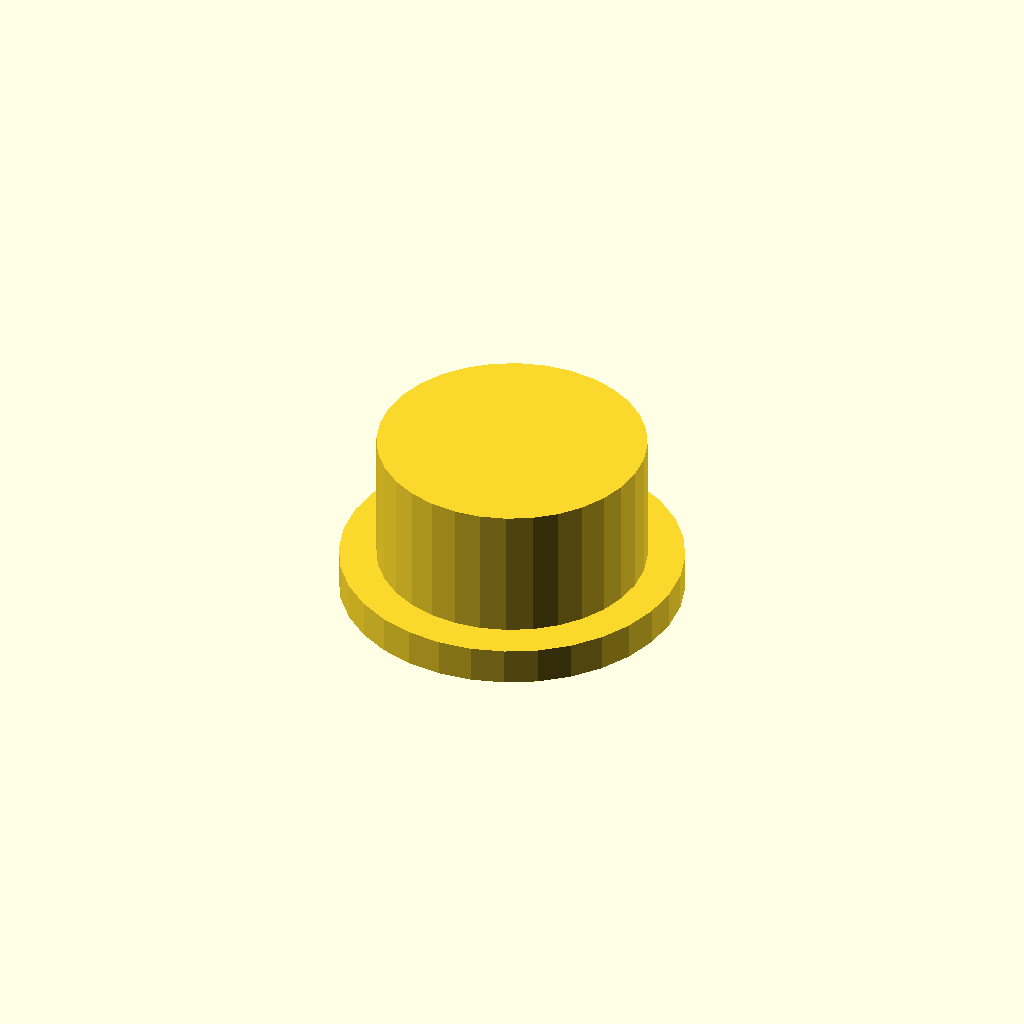
Cell 1: the model at its default parameters.
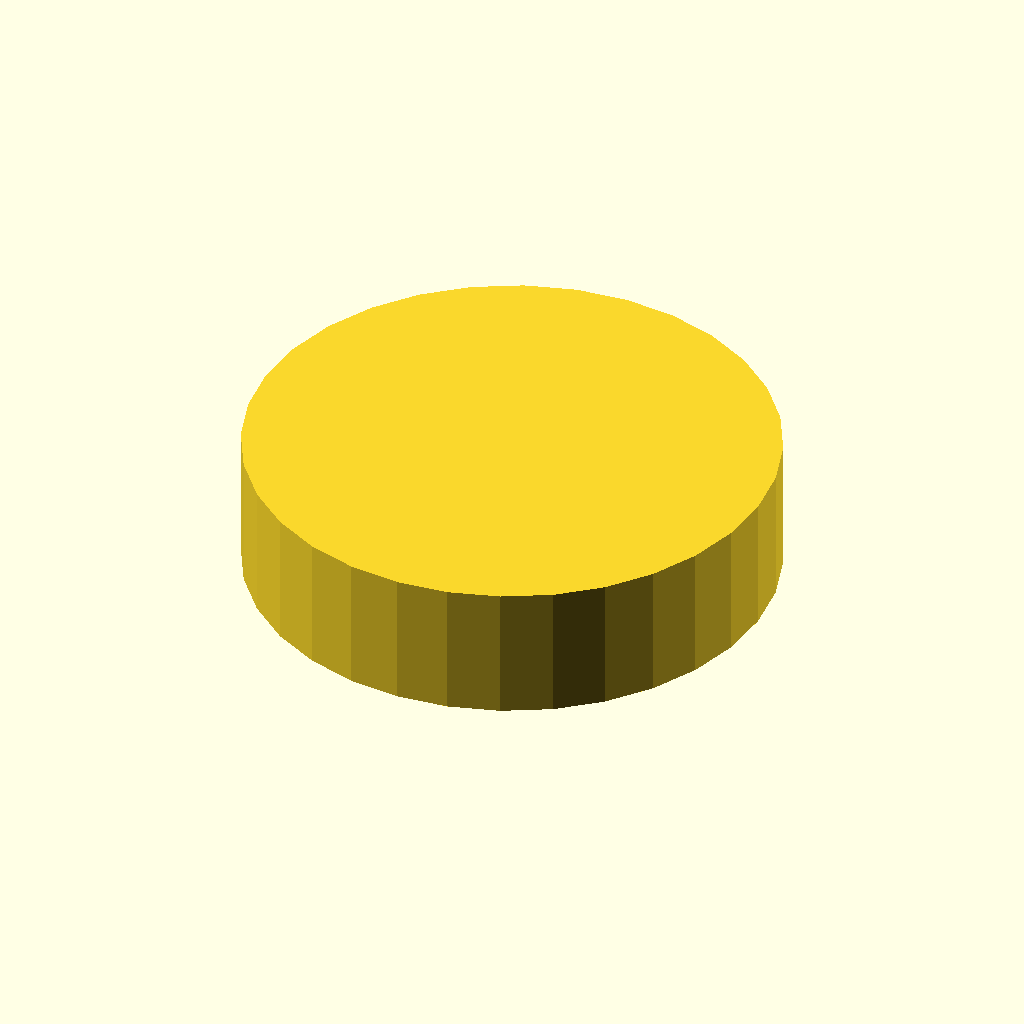
Cell 2: outer_d = 72 (everything else at default).
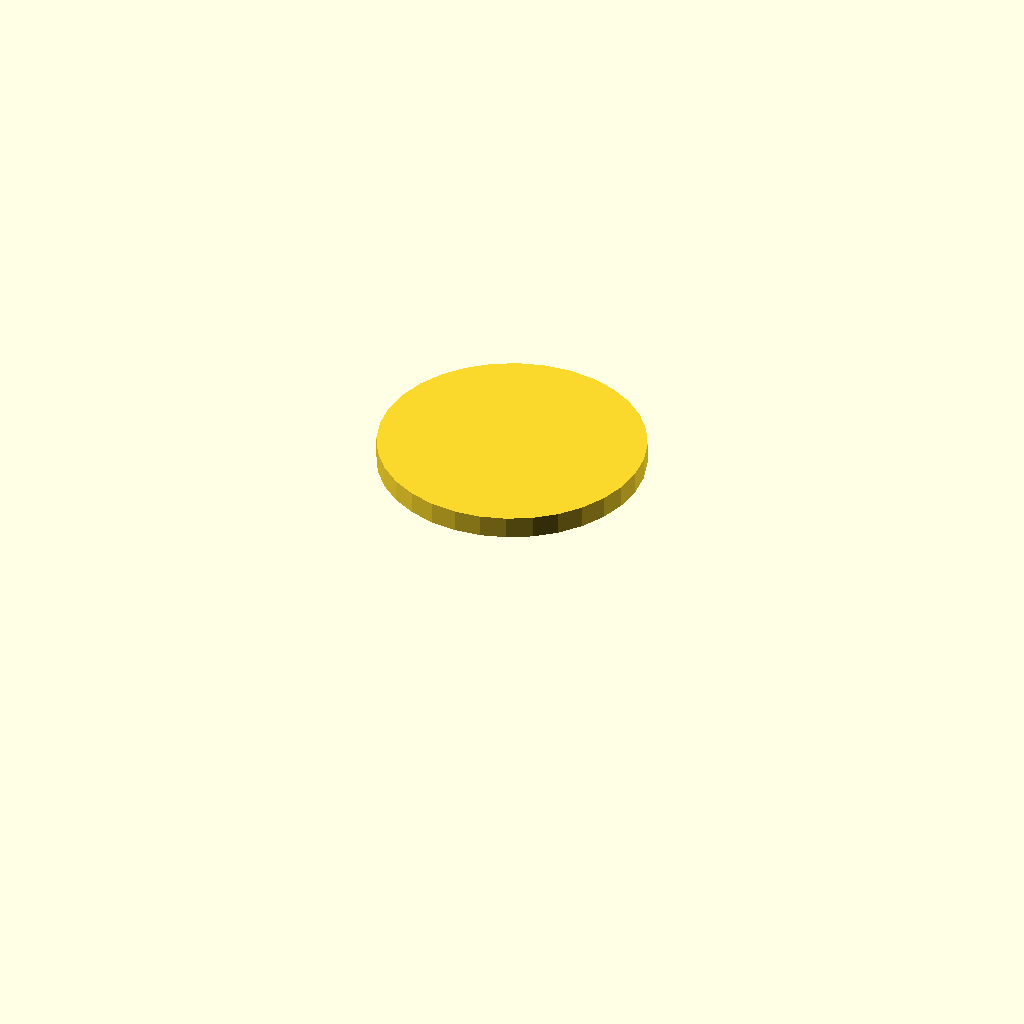
Cell 3 — bore_d set to 58, the other parameters unchanged.
One fixed orthographic camera (rotation 55°, 0°, 25°; colour scheme Cornfield) for every cell.
OpenSCAD source file optional_data/data/gen3/threadcaps/part_0038.scad:
$fn = 32;

// ----------------------------------------------------------------------
// Threaded cap: 36 mm body, 18 mm tall, 29 mm threaded bore
// ----------------------------------------------------------------------

// --- parameters (mm) ---
outer_d = 36;             // cap outside diameter
body_h = 18;              // cap height
top_t = 3;                // closed top thickness
bore_d = 29;              // bore core diameter
pitch = 1.75;             // thread pitch
thread_d = 1.05;          // thread depth
thread_z = 3;             // thread start above the rim
thread_h = 9;             // threaded height
flange_d = 46;            // flange diameter
flange_t = 5;             // flange thickness

difference() {
  union() {
    cylinder(h = 5, d = flange_d);
    translate([0, 0, 4.5]) cylinder(h = 18.5, d = outer_d);
  }
  /* threaded bore, closed at the top */
  translate([0, 0, -2.5]) cylinder(h = 22.5, d = bore_d);
  translate([0, 0, 3]) rotate_extrude() polygon([[13.5, 0], [13.5, 9], [14, 9], [15.55, 8.125], [14, 7.25], [15.55, 6.375], [14, 5.5], [15.55, 4.625], [14, 3.75], [15.55, 2.875], [14, 0], [13.5, 0]]);
}
Customizer parameters (derived from the source; name, type, default, range or options):
outer_d: number, default 36
body_h: number, default 18
top_t: number, default 3
bore_d: number, default 29
pitch: number, default 1.75
thread_d: number, default 1.05
thread_z: number, default 3
thread_h: number, default 9
flange_d: number, default 46
flange_t: number, default 5
